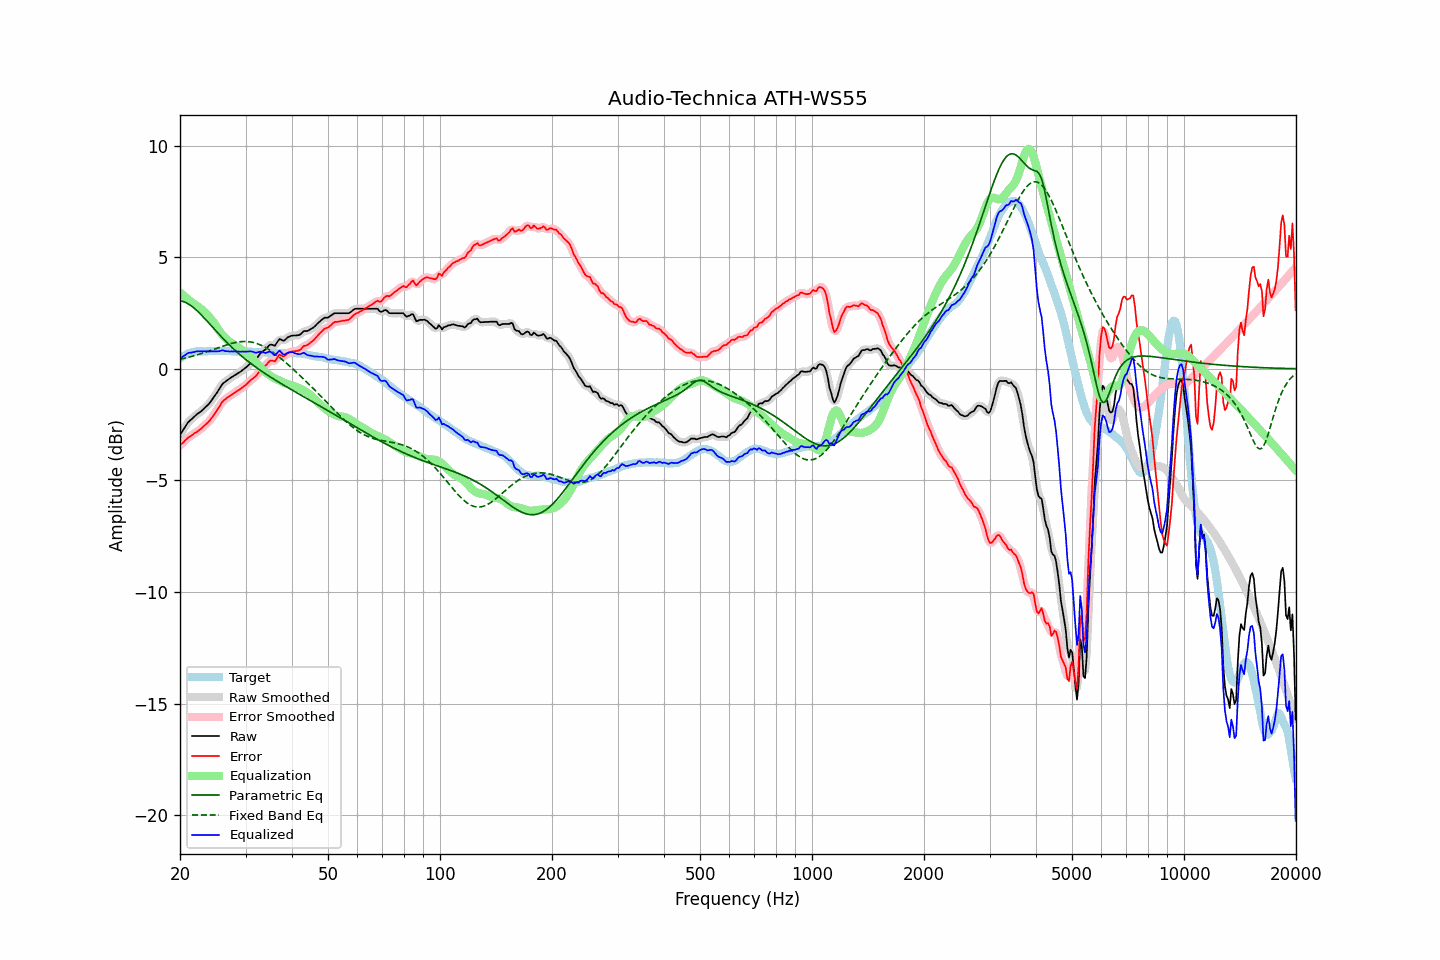

The file beside this chart, header and first rows:
frequency, raw, error, smoothed, error_smoothed, equalization, parametric_eq, fixed_band_eq, equalized_raw, equalized_smoothed, target
20.00, -2.96, -3.43, -2.97, -3.43, 3.43, 3.04, 0.43, 0.46, 0.46, 0.47
20.20, -2.85, -3.37, -2.85, -3.36, 3.36, 3.03, 0.44, 0.51, 0.51, 0.52
20.40, -2.74, -3.31, -2.73, -3.29, 3.29, 3.01, 0.46, 0.55, 0.56, 0.57
20.61, -2.62, -3.22, -2.62, -3.23, 3.23, 2.99, 0.48, 0.61, 0.61, 0.60
20.81, -2.51, -3.16, -2.51, -3.15, 3.17, 2.95, 0.49, 0.66, 0.66, 0.65
21.02, -2.40, -3.09, -2.41, -3.09, 3.11, 2.91, 0.51, 0.71, 0.70, 0.69
21.23, -2.33, -3.04, -2.33, -3.04, 3.05, 2.87, 0.53, 0.72, 0.72, 0.71
21.44, -2.27, -3.00, -2.26, -2.99, 2.99, 2.82, 0.55, 0.72, 0.73, 0.73
21.66, -2.20, -2.95, -2.20, -2.94, 2.94, 2.76, 0.57, 0.74, 0.74, 0.75
21.87, -2.13, -2.89, -2.13, -2.90, 2.89, 2.70, 0.59, 0.76, 0.76, 0.76
22.09, -2.07, -2.85, -2.07, -2.84, 2.85, 2.64, 0.61, 0.78, 0.78, 0.78
22.31, -2.01, -2.80, -2.01, -2.80, 2.80, 2.57, 0.63, 0.79, 0.78, 0.79
22.54, -1.96, -2.75, -1.96, -2.75, 2.74, 2.50, 0.65, 0.78, 0.78, 0.79
22.76, -1.91, -2.70, -1.91, -2.69, 2.69, 2.43, 0.68, 0.78, 0.78, 0.79
22.99, -1.85, -2.63, -1.85, -2.63, 2.63, 2.36, 0.70, 0.78, 0.78, 0.78
23.22, -1.78, -2.56, -1.78, -2.56, 2.57, 2.28, 0.72, 0.79, 0.78, 0.78
23.45, -1.71, -2.49, -1.71, -2.49, 2.50, 2.20, 0.75, 0.79, 0.78, 0.78
23.69, -1.64, -2.43, -1.64, -2.43, 2.42, 2.12, 0.77, 0.78, 0.78, 0.79
23.92, -1.57, -2.36, -1.56, -2.35, 2.35, 2.04, 0.80, 0.78, 0.78, 0.79
24.16, -1.48, -2.27, -1.48, -2.27, 2.26, 1.96, 0.82, 0.78, 0.78, 0.79
24.40, -1.38, -2.18, -1.38, -2.17, 2.17, 1.88, 0.85, 0.79, 0.78, 0.80
24.65, -1.28, -2.07, -1.28, -2.07, 2.06, 1.80, 0.87, 0.78, 0.78, 0.79
24.89, -1.18, -1.97, -1.18, -1.97, 1.96, 1.72, 0.90, 0.78, 0.78, 0.79
25.14, -1.07, -1.86, -1.07, -1.86, 1.85, 1.64, 0.92, 0.78, 0.78, 0.79
25.39, -0.96, -1.76, -0.95, -1.75, 1.74, 1.57, 0.95, 0.78, 0.79, 0.80
25.65, -0.84, -1.64, -0.84, -1.63, 1.64, 1.49, 0.97, 0.80, 0.80, 0.80
25.91, -0.72, -1.51, -0.73, -1.52, 1.55, 1.41, 1.00, 0.82, 0.81, 0.79
26.16, -0.64, -1.43, -0.65, -1.44, 1.46, 1.34, 1.02, 0.82, 0.81, 0.79
26.43, -0.59, -1.38, -0.58, -1.37, 1.39, 1.26, 1.05, 0.79, 0.80, 0.79
26.69, -0.53, -1.32, -0.53, -1.32, 1.32, 1.19, 1.07, 0.79, 0.79, 0.79
26.96, -0.48, -1.27, -0.48, -1.27, 1.26, 1.12, 1.09, 0.78, 0.78, 0.79
27.23, -0.43, -1.22, -0.43, -1.22, 1.21, 1.05, 1.12, 0.78, 0.78, 0.79
27.50, -0.38, -1.17, -0.38, -1.17, 1.16, 0.98, 1.14, 0.78, 0.78, 0.79
27.77, -0.34, -1.12, -0.34, -1.12, 1.12, 0.91, 1.15, 0.78, 0.78, 0.78
28.05, -0.29, -1.07, -0.29, -1.07, 1.07, 0.84, 1.17, 0.78, 0.78, 0.78
28.33, -0.25, -1.02, -0.25, -1.02, 1.02, 0.78, 1.18, 0.77, 0.78, 0.77
28.62, -0.20, -0.97, -0.20, -0.97, 0.98, 0.71, 1.20, 0.77, 0.77, 0.77
28.90, -0.16, -0.94, -0.16, -0.93, 0.93, 0.65, 1.21, 0.77, 0.77, 0.78
29.19, -0.11, -0.88, -0.11, -0.88, 0.88, 0.59, 1.22, 0.77, 0.77, 0.77
29.48, -0.05, -0.83, -0.06, -0.83, 0.82, 0.53, 1.22, 0.77, 0.77, 0.78
29.78, -0.00, -0.77, 0.00, -0.77, 0.77, 0.47, 1.22, 0.76, 0.77, 0.77
30.08, 0.06, -0.72, 0.06, -0.71, 0.71, 0.41, 1.22, 0.77, 0.77, 0.78
30.38, 0.12, -0.65, 0.12, -0.65, 0.65, 0.35, 1.22, 0.77, 0.77, 0.77
30.68, 0.19, -0.58, 0.19, -0.58, 0.59, 0.30, 1.21, 0.78, 0.78, 0.77
30.99, 0.26, -0.51, 0.25, -0.51, 0.53, 0.24, 1.20, 0.78, 0.78, 0.77
31.30, 0.31, -0.45, 0.31, -0.45, 0.46, 0.19, 1.19, 0.77, 0.76, 0.76
31.61, 0.36, -0.40, 0.36, -0.40, 0.39, 0.13, 1.17, 0.74, 0.74, 0.76
31.93, 0.41, -0.35, 0.42, -0.34, 0.31, 0.08, 1.15, 0.72, 0.73, 0.76
32.24, 0.49, -0.26, 0.50, -0.25, 0.24, 0.03, 1.13, 0.73, 0.73, 0.75
32.57, 0.59, -0.16, 0.59, -0.16, 0.16, -0.02, 1.10, 0.75, 0.75, 0.75
32.89, 0.69, -0.06, 0.68, -0.06, 0.08, -0.07, 1.07, 0.77, 0.76, 0.75
33.22, 0.76, 0.02, 0.75, 0.01, -0.00, -0.12, 1.04, 0.76, 0.75, 0.74
33.55, 0.81, 0.07, 0.81, 0.08, -0.08, -0.17, 1.00, 0.73, 0.73, 0.74
33.89, 0.86, 0.13, 0.87, 0.14, -0.15, -0.22, 0.96, 0.71, 0.72, 0.73
34.23, 0.93, 0.20, 0.94, 0.21, -0.21, -0.26, 0.92, 0.72, 0.73, 0.73
34.57, 1.01, 0.29, 1.01, 0.29, -0.25, -0.31, 0.88, 0.75, 0.75, 0.72
34.92, 1.08, 0.36, 1.06, 0.35, -0.30, -0.36, 0.83, 0.78, 0.76, 0.72
35.27, 1.08, 0.37, 1.06, 0.36, -0.35, -0.40, 0.78, 0.73, 0.71, 0.71
35.62, 1.06, 0.35, 1.06, 0.35, -0.40, -0.45, 0.73, 0.66, 0.66, 0.71
35.97, 1.03, 0.32, 1.07, 0.37, -0.44, -0.49, 0.68, 0.59, 0.64, 0.71
... 635 more rows
